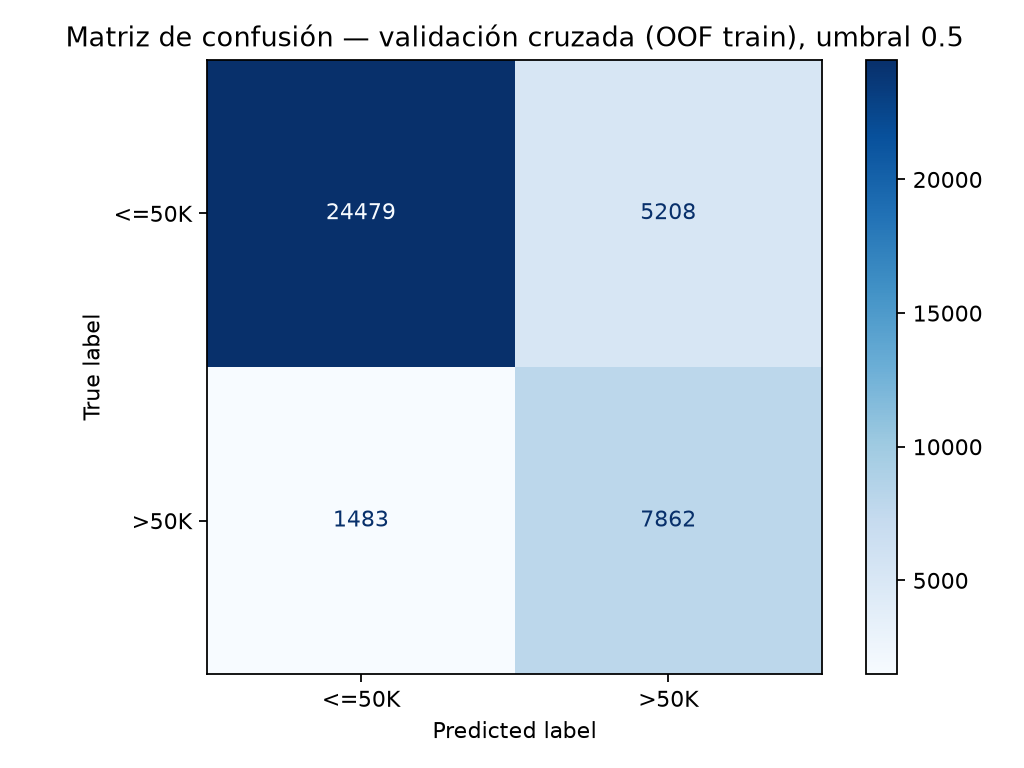

The file beside this chart, header and first rows:
0, 1
24479, 5208
1483, 7862
